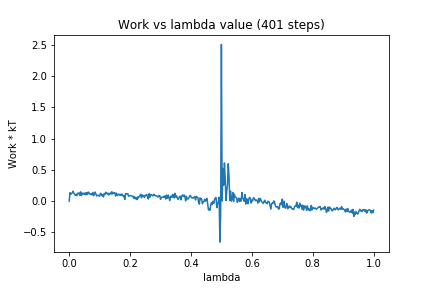

The table this chart was drawn from, first rows:
0, 0.0
1, 0.1345
2, 0.1105
3, 0.1151
4, 0.1333
5, 0.156
6, 0.1286
7, 0.1119
8, 0.09145
9, 0.107
10, 0.0848
11, 0.1254
12, 0.1185
13, 0.1291
14, 0.09091
15, 0.148
16, 0.08783
17, 0.1267
18, 0.1131
19, 0.1263
20, 0.1054
21, 0.1307
22, 0.09954
23, 0.134
24, 0.1044
25, 0.1437
26, 0.1333
27, 0.1129
28, 0.1072
29, 0.1153
30, 0.09758
31, 0.1379
32, 0.08635
33, 0.1132
34, 0.145
35, 0.1136
36, 0.08187
37, 0.0905
38, 0.09377
39, 0.08471
40, 0.07625
41, 0.1245
42, 0.1164
43, 0.0853
44, 0.09866
45, 0.06631
46, 0.1196
47, 0.1043
48, 0.1416
49, 0.1256
50, 0.114
51, 0.1265
52, 0.0958
53, 0.1136
54, 0.1289
55, 0.1108
56, 0.1497
57, 0.114
58, 0.1299
59, 0.1348
60, 0.1322
... 340 more rows
